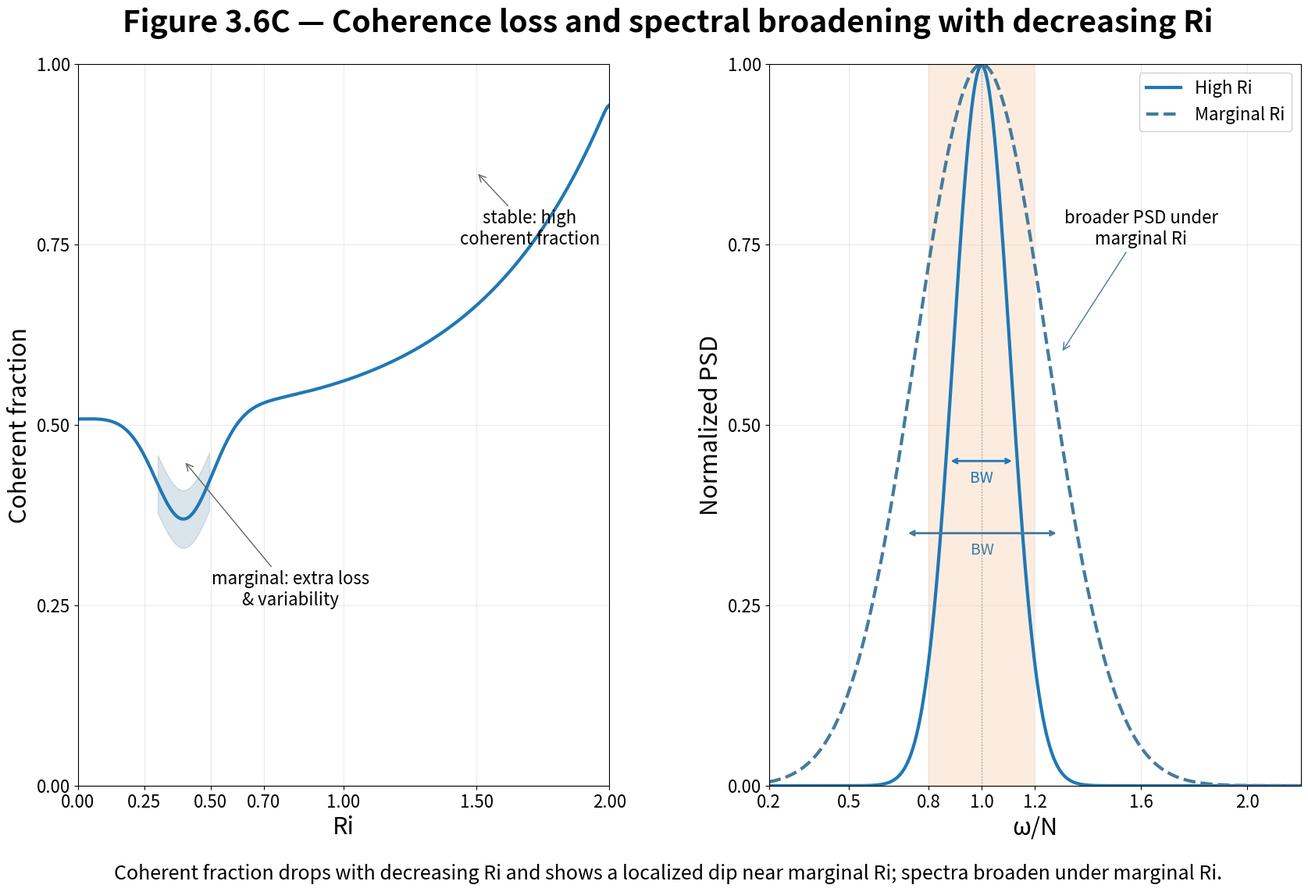

This figure's Python source:
"""
Figure 3.6C — Coherent fraction vs Ri and PSD broadening under marginal Ri
Left: Coherent fraction decreasing with Ri
Right: Power spectral density comparison between high and marginal Ri
"""

import numpy as np
import matplotlib.pyplot as plt
from matplotlib.patches import Rectangle
import matplotlib.patches as mpatches

def generate_coherent_fraction(Ri):
    """
    Generate coherent fraction data:
    - Monotone decreasing from ~0.95 at Ri=2 to ~0.5 at Ri≈0.25
    - Localized deeper notch (to ~0.4) centered Ri≈0.3−0.5
    """
    # Base monotone decreasing curve
    base = 0.95 - 0.45 * (1 - np.exp(-2 * (2.0 - Ri)))
    
    # Add localized dip around Ri = 0.3-0.5
    dip_center = 0.4
    dip_width = 0.15
    dip_depth = 0.15
    dip = dip_depth * np.exp(-((Ri - dip_center) / dip_width)**2)
    
    coherent = base - dip
    
    # Ensure smooth transitions
    from scipy.ndimage import gaussian_filter1d
    coherent = gaussian_filter1d(coherent, sigma=2)
    
    # Add small variability in the dip region
    variability = np.zeros_like(coherent)
    dip_mask = (Ri >= 0.3) & (Ri <= 0.5)
    variability[dip_mask] = 0.02
    
    return np.clip(coherent, 0.35, 0.95), variability

def generate_psd_data(omega_N):
    """
    Generate PSD data for high Ri and marginal Ri cases
    """
    # High Ri: narrow peak near ω/N≈1
    center_high = 1.0
    width_high = 0.15
    psd_high = np.exp(-((omega_N - center_high) / width_high)**2)
    
    # Marginal Ri: broader peak/plateau
    center_marginal = 1.0
    width_marginal = 0.35  # Much broader
    psd_marginal = np.exp(-((omega_N - center_marginal) / width_marginal)**2)
    
    # Add slight plateau effect for marginal
    plateau_mask = (omega_N >= 0.8) & (omega_N <= 1.2)
    psd_marginal[plateau_mask] = np.maximum(psd_marginal[plateau_mask], 0.7)
    
    # Normalize
    psd_high /= np.max(psd_high)
    psd_marginal /= np.max(psd_marginal)
    
    # Smooth
    from scipy.ndimage import gaussian_filter1d
    psd_high = gaussian_filter1d(psd_high, sigma=1)
    psd_marginal = gaussian_filter1d(psd_marginal, sigma=1)
    
    return psd_high, psd_marginal

def create_figure_3_6c():
    # Set up figure with two subpanels
    fig = plt.figure(figsize=(18, 12), facecolor='white')
    
    # Create subplots
    ax1 = fig.add_subplot(121)
    ax2 = fig.add_subplot(122)
    
    # LEFT PANEL: Coherent fraction vs Ri
    Ri = np.linspace(0.0, 2.0, 300)
    coherent, variability = generate_coherent_fraction(Ri)
    
    # Plot main curve
    ax1.plot(Ri, coherent, color='#1F78B4', linewidth=3, label='Coherent fraction')
    
    # Add shaded region for variability around dip
    dip_mask = (Ri >= 0.3) & (Ri <= 0.5)
    ax1.fill_between(Ri[dip_mask], 
                     coherent[dip_mask] - variability[dip_mask]*2,
                     coherent[dip_mask] + variability[dip_mask]*2,
                     color='#457B9D', alpha=0.2)
    
    # Configure left panel
    ax1.set_xlim(0.0, 2.0)
    ax1.set_ylim(0, 1)
    ax1.set_xlabel('Ri', fontsize=22)
    ax1.set_ylabel('Coherent fraction', fontsize=22)
    ax1.set_xticks([0, 0.25, 0.5, 0.7, 1.0, 1.5, 2.0])
    ax1.set_yticks([0, 0.25, 0.5, 0.75, 1.0])
    ax1.tick_params(axis='both', which='major', labelsize=16)
    ax1.grid(True, color='#E5E7EB', linewidth=0.8, alpha=0.8)
    ax1.set_axisbelow(True)
    
    # Add micro-notes to left panel
    ax1.annotate('stable: high\ncoherent fraction', 
                xy=(1.5, 0.85), xytext=(1.7, 0.75),
                fontsize=16, ha='center', style='italic',
                arrowprops=dict(arrowstyle='->', color='#666666', lw=1))
    
    ax1.annotate('marginal: extra loss\n& variability', 
                xy=(0.4, 0.45), xytext=(0.8, 0.25),
                fontsize=16, ha='center', style='italic',
                arrowprops=dict(arrowstyle='->', color='#666666', lw=1))
    
    # RIGHT PANEL: PSD broadening
    omega_N = np.linspace(0.2, 2.2, 300)
    psd_high, psd_marginal = generate_psd_data(omega_N)
    
    # Plot PSDs
    line_high, = ax2.plot(omega_N, psd_high, color='#1F78B4', 
                         linewidth=3, linestyle='-', label='High Ri')
    line_marginal, = ax2.plot(omega_N, psd_marginal, color='#457B9D', 
                             linewidth=3, linestyle='--', label='Marginal Ri')
    
    # Add amber band overlay
    band = Rectangle((0.8, 0), 0.4, 1.0,
                    facecolor='#F4A261', alpha=0.2,
                    edgecolor='none', zorder=1)
    ax2.add_patch(band)
    
    # Add dotted line at ω/N = 1.0
    ax2.axvline(x=1.0, color='#9CA3AF', linestyle=':', linewidth=1, zorder=2)
    
    # Add bandwidth arrows
    # Find half-power points for both curves
    half_power = 0.5
    
    # High Ri bandwidth
    idx_high = np.where(psd_high >= half_power)[0]
    if len(idx_high) > 0:
        bw_high_left = omega_N[idx_high[0]]
        bw_high_right = omega_N[idx_high[-1]]
        ax2.annotate('', xy=(bw_high_left, 0.45), xytext=(bw_high_right, 0.45),
                    arrowprops=dict(arrowstyle='<->', color='#1F78B4', lw=2))
        ax2.text((bw_high_left + bw_high_right)/2, 0.42, 'BW', 
                fontsize=14, ha='center', color='#1F78B4')
    
    # Marginal Ri bandwidth
    idx_marginal = np.where(psd_marginal >= half_power)[0]
    if len(idx_marginal) > 0:
        bw_marginal_left = omega_N[idx_marginal[0]]
        bw_marginal_right = omega_N[idx_marginal[-1]]
        ax2.annotate('', xy=(bw_marginal_left, 0.35), xytext=(bw_marginal_right, 0.35),
                    arrowprops=dict(arrowstyle='<->', color='#457B9D', lw=2))
        ax2.text((bw_marginal_left + bw_marginal_right)/2, 0.32, 'BW', 
                fontsize=14, ha='center', color='#457B9D')
    
    # Configure right panel
    ax2.set_xlim(0.2, 2.2)
    ax2.set_ylim(0, 1)
    ax2.set_xlabel('ω/N', fontsize=22)
    ax2.set_ylabel('Normalized PSD', fontsize=22)
    ax2.set_xticks([0.2, 0.5, 0.8, 1.0, 1.2, 1.6, 2.0])
    ax2.set_yticks([0, 0.25, 0.5, 0.75, 1.0])
    ax2.tick_params(axis='both', which='major', labelsize=16)
    ax2.grid(True, color='#E5E7EB', linewidth=0.8, alpha=0.8)
    ax2.set_axisbelow(True)
    
    # Add micro-note near dashed curve
    ax2.annotate('broader PSD under\nmarginal Ri', 
                xy=(1.3, 0.6), xytext=(1.6, 0.75),
                fontsize=16, ha='center', style='italic',
                arrowprops=dict(arrowstyle='->', color='#457B9D', lw=1))
    
    # Add legend inside right panel
    ax2.legend(loc='upper right', fontsize=16, framealpha=0.9)
    
    # Add main title
    fig.suptitle('Figure 3.6C — Coherence loss and spectral broadening with decreasing Ri',
                fontsize=28, fontweight='bold', y=0.98)
    
    # Add caption
    caption = ("Coherent fraction drops with decreasing Ri and shows a localized dip near marginal Ri; "
              "spectra broaden under marginal Ri.")
    fig.text(0.5, 0.05, caption, fontsize=18, ha='center', style='italic')
    
    # Adjust layout
    plt.subplots_adjust(left=0.08, right=0.95, top=0.92, bottom=0.15, wspace=0.3)
    
    return fig

if __name__ == "__main__":
    fig = create_figure_3_6c()
    
    # Save in multiple formats
    fig.savefig('figure_3_6c.png', dpi=300, bbox_inches='tight', facecolor='white')
    fig.savefig('figure_3_6c.pdf', bbox_inches='tight', facecolor='white')
    fig.savefig('figure_3_6c.svg', bbox_inches='tight', facecolor='white')
    
    plt.show()
    print("Figure 3.6C saved as PNG, PDF, and SVG")
